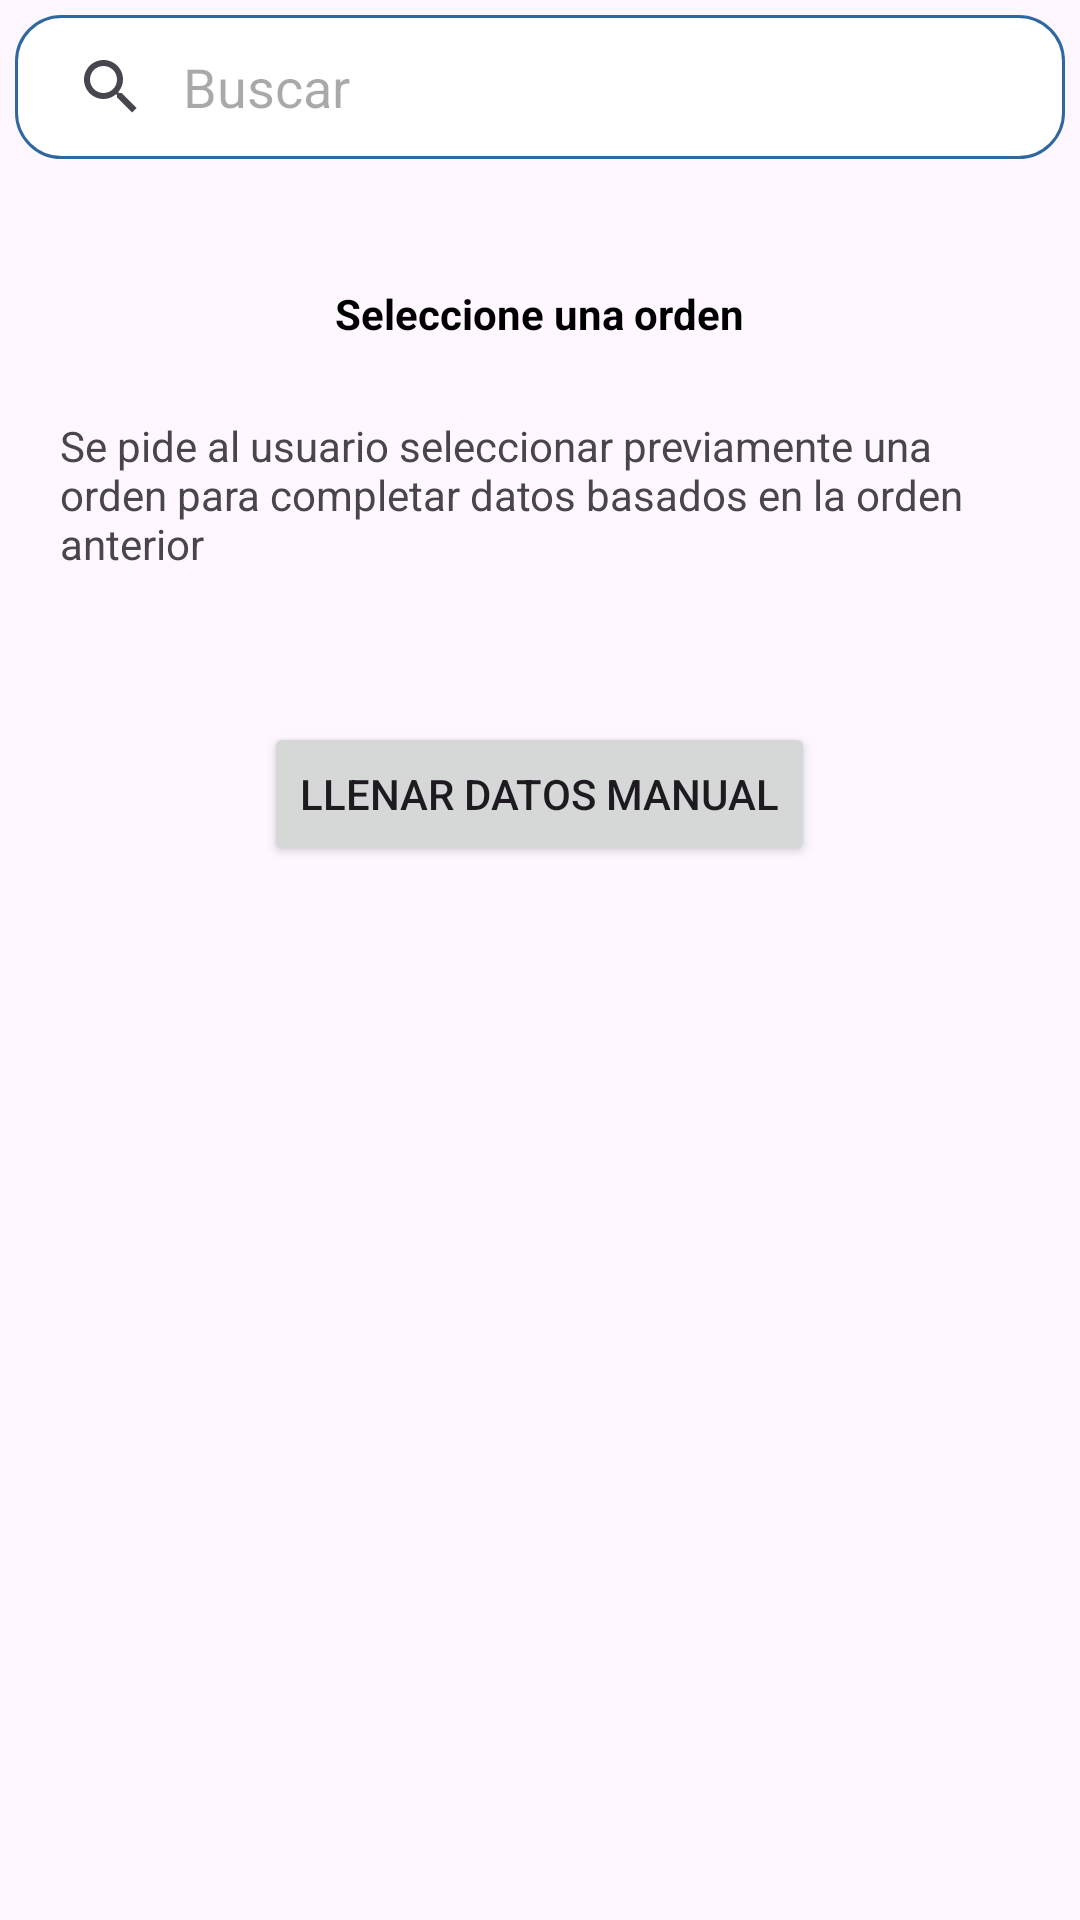

Write the Android layout XML for this screen, with the resource values it uses.
<!-- AndroidManifest.xml: application theme Theme.MilenioApp -->
<!-- res/layout/custom_dialog_agregar_previamente.xml -->
<?xml version="1.0" encoding="utf-8"?>
<LinearLayout xmlns:android="http://schemas.android.com/apk/res/android"
    android:layout_width="match_parent"
    android:orientation="vertical"
    android:layout_gravity="center"
    android:gravity="center_horizontal"
    android:layout_height="match_parent">

    <SearchView
        android:id="@+id/svCodigoBuscar"
        android:layout_width="match_parent"
        android:layout_height="wrap_content"
        android:layout_marginLeft="5dp"
        android:layout_marginTop="5dp"
        android:layout_marginRight="5dp"
        android:layout_marginBottom="10dp"
        android:background="@drawable/et_style"
        android:iconifiedByDefault="false"
        android:inputType="textCapCharacters"
        android:queryBackground="@null"
        android:queryHint="Buscar">
    </SearchView>

    <TextView
        android:id="@+id/tvAgregarNombre"
        android:layout_width="match_parent"
        android:layout_height="wrap_content"
        android:text=" "
        android:textStyle="bold"
        android:textColor="@color/black"
        android:layout_gravity="center"
        android:gravity="center"
        android:textSize="20dp"/>
    <LinearLayout
        android:id="@+id/lyTipo"
        android:layout_width="wrap_content"
        android:layout_height="wrap_content"
        android:layout_below="@+id/svCodigoBuscar"
        android:layout_marginTop="5dp"
        android:layout_centerHorizontal="true"
        android:layout_gravity="center"
        android:gravity="left"
        android:orientation="vertical">

        <LinearLayout
            android:layout_width="match_parent"
            android:layout_gravity="center"
            android:layout_marginBottom="5dp"
            android:gravity="center"
            android:layout_height="wrap_content">

            <TextView
                android:id="@+id/tvTipode"
                android:text="Seleccione una orden"
                android:textColor="@color/black"
                android:textStyle="bold"
                android:layout_width="wrap_content"
                android:layout_height="wrap_content"/>
        </LinearLayout>
        <LinearLayout
            android:layout_width="match_parent"
            android:layout_gravity="left"
            android:layout_marginBottom="5dp"
            android:gravity="left"
            android:layout_height="wrap_content">
            <TextView
                android:layout_margin="20dp"
                android:layout_width="wrap_content"
                android:layout_height="wrap_content"
                android:text="Se pide al usuario seleccionar previamente una orden para completar datos basados en la orden anterior" />
        </LinearLayout>

    </LinearLayout>


    <androidx.recyclerview.widget.RecyclerView
        android:id="@+id/rvOrdenesAll"
        android:layout_width="match_parent"
        android:layout_height="wrap_content"
        android:layout_marginTop="20dp"
        android:layout_marginBottom="5dp"/>

    <Button
        android:id="@+id/btnManual"
        android:layout_width="wrap_content"
        android:layout_height="wrap_content"

        android:text="Llenar datos manual"/>

    </LinearLayout>
<!-- resources referenced by this layout -->
<resources>
  <color name="black">#000000</color>
  <!-- drawable et_style (drawable) -->
  <?xml version="1.0" encoding="utf-8"?>
  <shape xmlns:android="http://schemas.android.com/apk/res/android"
      android:shape="rectangle"
      android:padding="10dp">
  
      <solid android:color="@color/white" />
      <stroke
          android:width="1dp"
          android:color="@color/colorPrimary" >
      </stroke>
      <corners
          android:bottomRightRadius="15dp"
          android:bottomLeftRadius="15dp"
          android:topLeftRadius="15dp"
          android:topRightRadius="15dp" />
  </shape>
  <style name="Theme.MilenioApp" parent="Base.Theme.MilenioApp" />
  <color name="white">#FFFFFF</color>
  <color name="colorPrimary">#2F68A1</color>
  <style name="Base.Theme.MilenioApp" parent="Theme.Material3.DayNight.NoActionBar">
          
          <item name="colorPrimary">@color/bluedark</item>
      </style>
  <color name="bluedark">#2F6699</color>
</resources>
